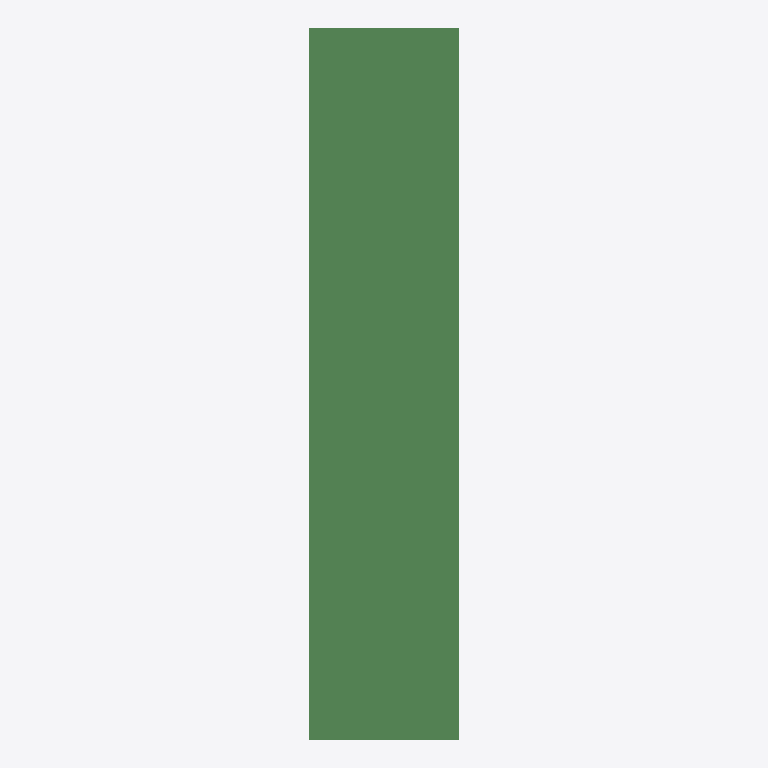
Plan cut of the same IFC building model at storey 'floor#1' (level 0.00 m, cut at 1.40 m), seen from above with north up, elements coloured by IFC class: 6 beams (green). Cut surfaces are drawn darker.
Extent 4.0 m × 6.8 m × 18.4 m (x, y, z). Storeys (1): floor#1 at 0.00 m. Elements (48): 42 IfcColumn, 6 IfcBeam.

HEADER;
FILE_DESCRIPTION(('model build from MIDAS'),'2;1');
FILE_NAME('','2026-06-12T14:02:11',(),(),'','','');
FILE_SCHEMA(('IFC2X3'));
ENDSEC;
DATA;
#7=IFCPROJECT('1xPWsEsPrBhwDHkOOl2rIo',#1,'M_25_2L_NF_S_Sub',$,$,'M_25_2L_NF_S_Sub',$,(),#8);
#10=IFCSITE('1J8iMvfyX1JA2tHrXAbrOZ',#1,'The site',$,$,#11,#16,$,.ELEMENT.,$,$,$,$,$);
#24=IFCBUILDING('0_NbEMj9174h7MdSV53lvc',#1,'The building',$,$,#25,#30,$,.ELEMENT.,$,$,$);
#38=IFCBUILDINGSTOREY('1qnHqH_iz5mw070idPlAJC',#1,'floor#1',$,$,#39,#44,$,.ELEMENT.,-18.35);
#1489=IFCBEAM('1RX7q3XrH4yfFW9Sz3ZXdK',#1,'Beam#54',$,$,#1490,#1495,$);
#1531=IFCBEAM('2JAuebZr10kvWhP74jAzZX',#1,'Beam#57',$,$,#1532,#1537,$);
#1447=IFCBEAM('2OT6HLaYD1g9TcpHWRVi1o',#1,'Beam#52',$,$,#1448,#1453,$);
#1468=IFCBEAM('3b6W79mpP1BR23OyxuCEbf',#1,'Beam#53',$,$,#1469,#1474,$);
#1510=IFCBEAM('0Wjs4gCrH7Uf5fbYflaPIY',#1,'Beam#56',$,$,#1511,#1516,$);
#1552=IFCBEAM('3D4XlpFCj2TBXe7WFtvkkQ',#1,'Beam#59',$,$,#1553,#1558,$);
ENDSEC;
